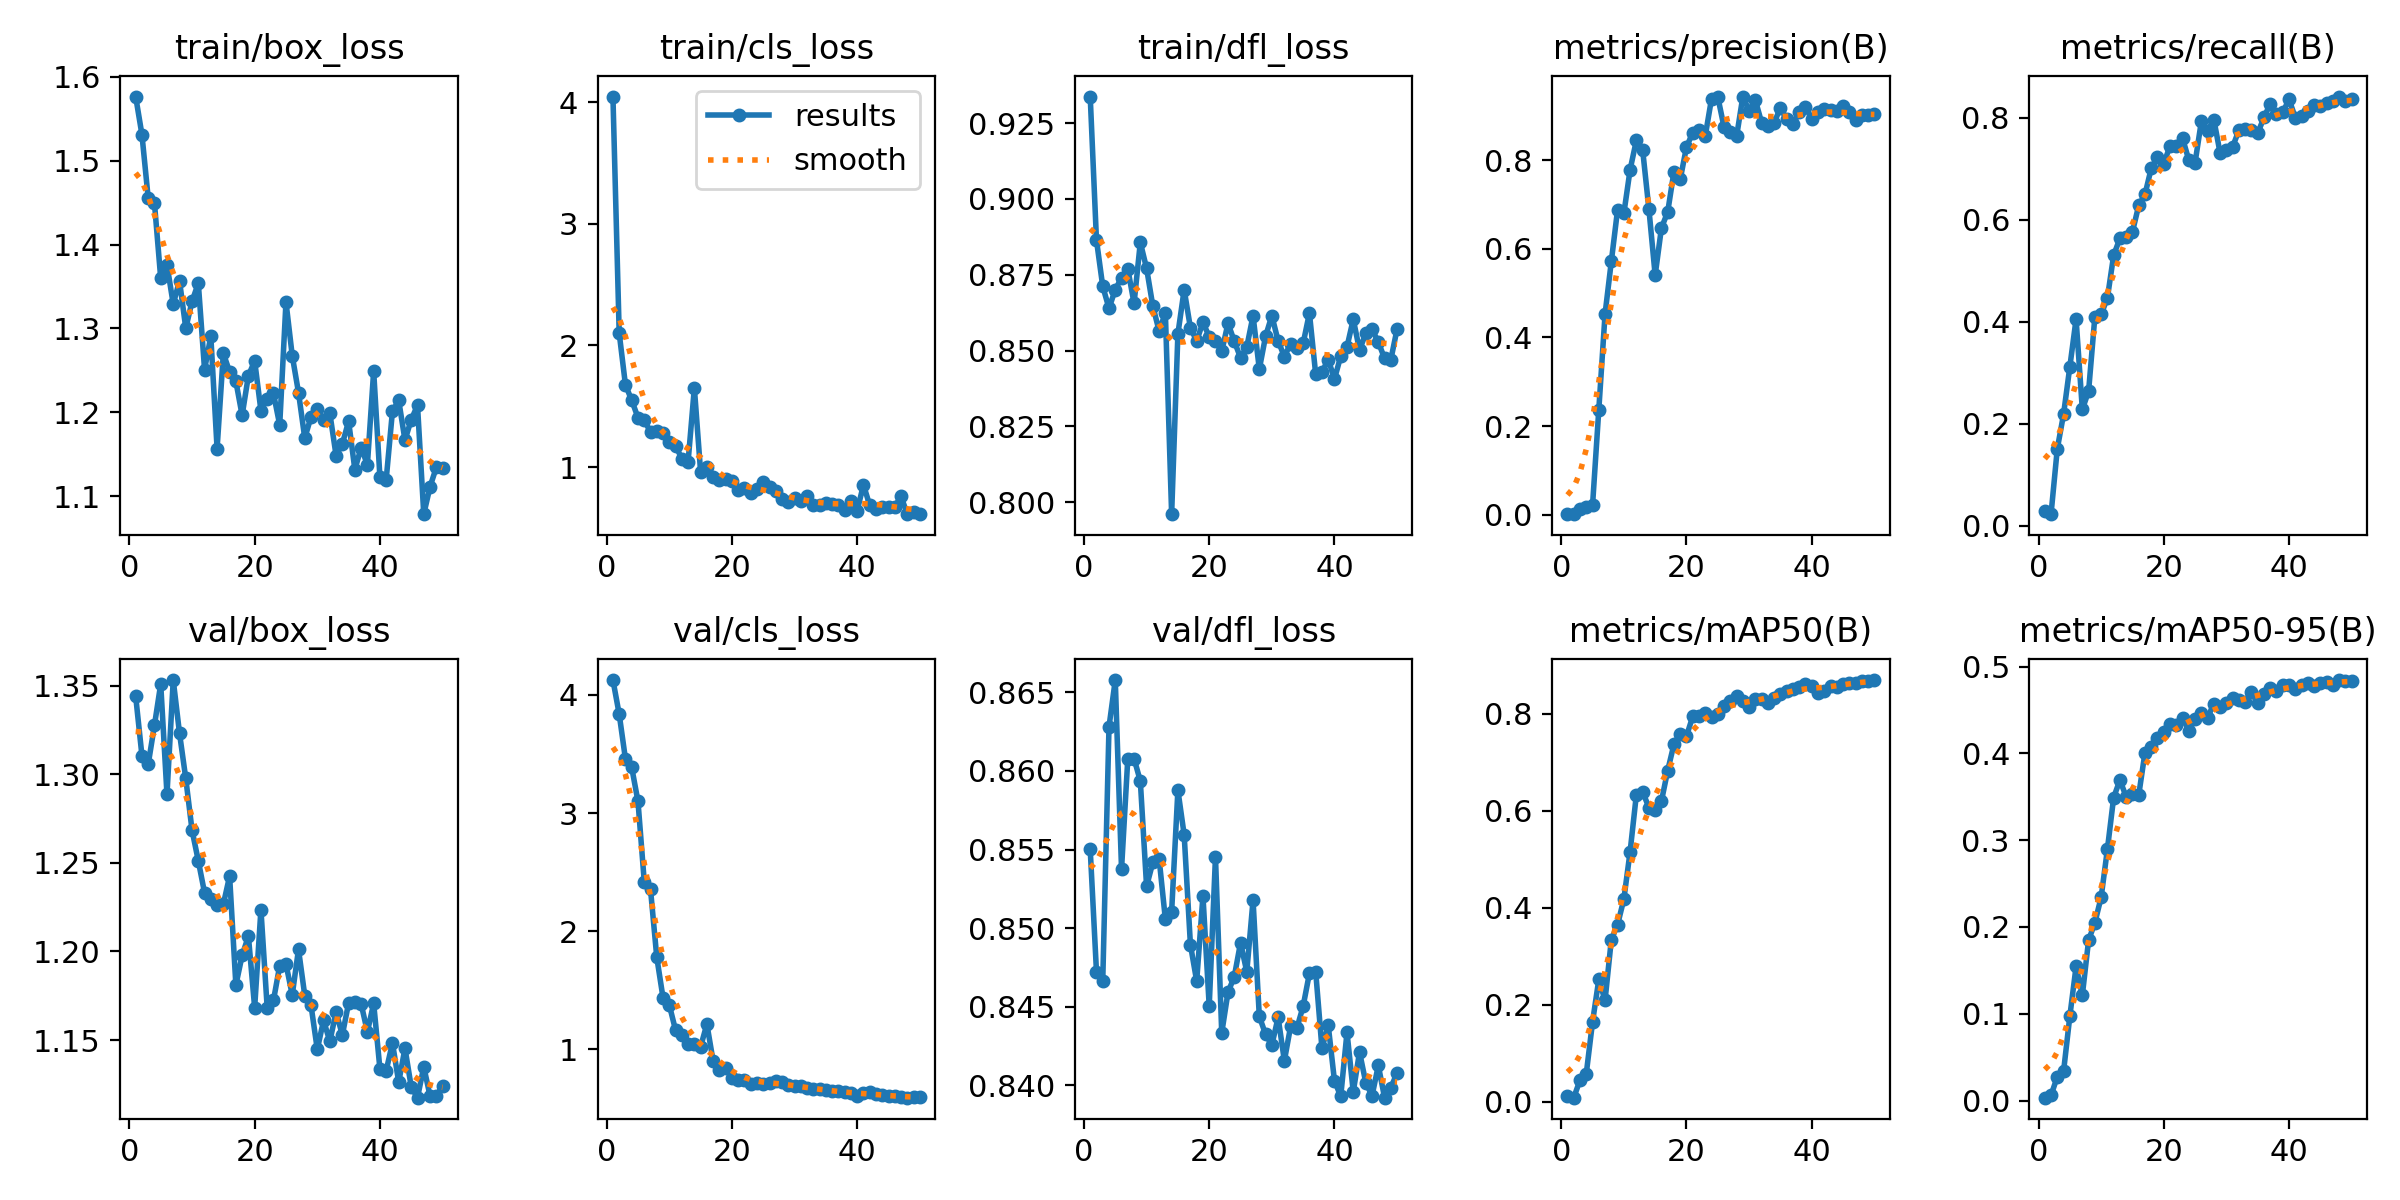

Values plotted in this chart, from the file beside it:
epoch, time, train/box_loss, train/cls_loss, train/dfl_loss, metrics/precision(B), metrics/recall(B), metrics/mAP50(B), metrics/mAP50-95(B), val/box_loss, val/cls_loss, val/dfl_loss, lr/pg0, lr/pg1, lr/pg2
1, 72.55, 1.577, 4.045, 0.9338, 0.00173, 0.02873, 0.0112, 0.0034, 1.344, 4.126, 0.855, 0.00015, 0.00015, 0.00015
2, 141.1, 1.531, 2.101, 0.8864, 0.00144, 0.0224, 0.00858, 0.00606, 1.311, 3.837, 0.8472, 0.0003063, 0.0003063, 0.0003063
3, 209.3, 1.456, 1.675, 0.8712, 0.01384, 0.1505, 0.04469, 0.02745, 1.306, 3.457, 0.8466, 0.0004562, 0.0004562, 0.0004562
4, 279.8, 1.449, 1.55, 0.8639, 0.01683, 0.2182, 0.05819, 0.03359, 1.328, 3.386, 0.8628, 0.0005996, 0.0005996, 0.0005996
5, 348.2, 1.36, 1.407, 0.8701, 0.02147, 0.3112, 0.1645, 0.09705, 1.351, 3.099, 0.8658, 0.0007366, 0.0007366, 0.0007366
6, 416.5, 1.376, 1.384, 0.874, 0.2372, 0.4049, 0.2521, 0.1545, 1.289, 2.42, 0.8538, 0.0008672, 0.0008672, 0.0008672
7, 484.3, 1.329, 1.291, 0.877, 0.4529, 0.2279, 0.2094, 0.1215, 1.353, 2.354, 0.8608, 0.0009914, 0.0009914, 0.0009914
8, 552.9, 1.357, 1.297, 0.8656, 0.5716, 0.2639, 0.3342, 0.1848, 1.323, 1.779, 0.8608, 0.001077, 0.001077, 0.001077
9, 622.2, 1.3, 1.282, 0.8857, 0.6882, 0.4098, 0.365, 0.2049, 1.298, 1.435, 0.8594, 0.001052, 0.001052, 0.001052
10, 689.8, 1.332, 1.205, 0.8771, 0.6796, 0.4143, 0.4177, 0.2342, 1.268, 1.376, 0.8527, 0.001027, 0.001027, 0.001027
11, 759.1, 1.354, 1.175, 0.8647, 0.7783, 0.4464, 0.5157, 0.2895, 1.251, 1.162, 0.8542, 0.001002, 0.001002, 0.001002
12, 826.7, 1.251, 1.071, 0.8565, 0.8445, 0.5303, 0.6331, 0.3491, 1.233, 1.118, 0.8544, 0.0009778, 0.0009778, 0.0009778
13, 895.9, 1.29, 1.045, 0.8624, 0.8229, 0.5635, 0.6387, 0.3692, 1.23, 1.045, 0.8506, 0.000953, 0.000953, 0.000953
14, 1218, 1.157, 1.651, 0.7961, 0.6894, 0.566, 0.6064, 0.3499, 1.226, 1.046, 0.851, 0.0009283, 0.0009283, 0.0009283
15, 1717, 1.27, 0.9602, 0.8555, 0.5404, 0.5761, 0.6021, 0.3527, 1.227, 1.022, 0.8588, 0.0009035, 0.0009035, 0.0009035
16, 2180, 1.248, 1.003, 0.8701, 0.6467, 0.6281, 0.6196, 0.3518, 1.243, 1.214, 0.8559, 0.0008787, 0.0008787, 0.0008787
17, 2250, 1.237, 0.9227, 0.8575, 0.6828, 0.6495, 0.6826, 0.4008, 1.181, 0.899, 0.8489, 0.000854, 0.000854, 0.000854
18, 2320, 1.196, 0.8948, 0.8532, 0.7739, 0.7009, 0.7368, 0.4079, 1.198, 0.8261, 0.8466, 0.0008293, 0.0008293, 0.0008293
19, 2388, 1.244, 0.9019, 0.8594, 0.7565, 0.7227, 0.7586, 0.4177, 1.209, 0.8452, 0.852, 0.0008045, 0.0008045, 0.0008045
20, 2456, 1.261, 0.8838, 0.8546, 0.8295, 0.7099, 0.7536, 0.4251, 1.168, 0.7563, 0.845, 0.0007797, 0.0007797, 0.0007797
21, 2677, 1.202, 0.8102, 0.8533, 0.8616, 0.7449, 0.7941, 0.4333, 1.224, 0.7439, 0.8545, 0.000755, 0.000755, 0.000755
22, 2746, 1.216, 0.8314, 0.8497, 0.8673, 0.7448, 0.7942, 0.4321, 1.168, 0.7439, 0.8433, 0.0007302, 0.0007302, 0.0007302
23, 2814, 1.222, 0.7862, 0.859, 0.8543, 0.7598, 0.8004, 0.4412, 1.172, 0.7081, 0.8459, 0.0007055, 0.0007055, 0.0007055
24, 2885, 1.185, 0.8173, 0.8531, 0.9386, 0.7169, 0.7933, 0.426, 1.192, 0.7127, 0.8469, 0.0006808, 0.0006808, 0.0006808
25, 2952, 1.331, 0.8744, 0.8477, 0.9424, 0.7119, 0.7988, 0.4395, 1.193, 0.7098, 0.8491, 0.000656, 0.000656, 0.000656
26, 3023, 1.267, 0.8402, 0.8512, 0.8738, 0.7929, 0.8157, 0.4461, 1.175, 0.7183, 0.8472, 0.0006312, 0.0006312, 0.0006312
27, 3092, 1.223, 0.8061, 0.8615, 0.8621, 0.7746, 0.8264, 0.4411, 1.201, 0.7314, 0.8518, 0.0006065, 0.0006065, 0.0006065
28, 3161, 1.169, 0.7413, 0.8439, 0.8531, 0.7962, 0.8354, 0.4574, 1.175, 0.7209, 0.8444, 0.0005818, 0.0005818, 0.0005818
29, 3230, 1.194, 0.7105, 0.8547, 0.9431, 0.7305, 0.8255, 0.4529, 1.17, 0.6955, 0.8432, 0.000557, 0.000557, 0.000557
30, 3299, 1.204, 0.7493, 0.8615, 0.9113, 0.7363, 0.8128, 0.4576, 1.145, 0.6933, 0.8426, 0.0005322, 0.0005322, 0.0005322
31, 3368, 1.191, 0.7192, 0.8532, 0.9346, 0.7428, 0.829, 0.4634, 1.161, 0.6864, 0.8443, 0.0005075, 0.0005075, 0.0005075
32, 3438, 1.199, 0.7672, 0.848, 0.8841, 0.7758, 0.8294, 0.4619, 1.149, 0.67, 0.8416, 0.0004827, 0.0004827, 0.0004827
33, 3506, 1.148, 0.6931, 0.8523, 0.8769, 0.7788, 0.8219, 0.4586, 1.166, 0.6629, 0.8438, 0.000458, 0.000458, 0.000458
34, 3575, 1.162, 0.6911, 0.8508, 0.8838, 0.7753, 0.833, 0.4708, 1.153, 0.6615, 0.8436, 0.0004332, 0.0004332, 0.0004332
35, 3644, 1.189, 0.7057, 0.8524, 0.9183, 0.7695, 0.8412, 0.4577, 1.171, 0.6569, 0.845, 0.0004085, 0.0004085, 0.0004085
36, 3713, 1.131, 0.6963, 0.8624, 0.8915, 0.8007, 0.8471, 0.4683, 1.171, 0.6491, 0.8471, 0.0003837, 0.0003837, 0.0003837
37, 3782, 1.158, 0.6871, 0.8423, 0.881, 0.8273, 0.8505, 0.4749, 1.17, 0.6441, 0.8472, 0.000359, 0.000359, 0.000359
38, 3851, 1.137, 0.6493, 0.8429, 0.9079, 0.8073, 0.8557, 0.4723, 1.155, 0.6379, 0.8423, 0.0003343, 0.0003343, 0.0003343
39, 3920, 1.249, 0.7218, 0.8471, 0.9192, 0.8104, 0.8601, 0.4786, 1.171, 0.6285, 0.8438, 0.0003095, 0.0003095, 0.0003095
40, 3989, 1.122, 0.6427, 0.8406, 0.8923, 0.8361, 0.8574, 0.4792, 1.134, 0.6082, 0.8403, 0.0002848, 0.0002848, 0.0002848
41, 4057, 1.12, 0.8553, 0.8482, 0.908, 0.8004, 0.8423, 0.4736, 1.133, 0.6301, 0.8393, 0.00026, 0.00026, 0.00026
42, 4125, 1.201, 0.6865, 0.8512, 0.9141, 0.803, 0.8472, 0.4793, 1.148, 0.6392, 0.8434, 0.0002352, 0.0002352, 0.0002352
43, 4194, 1.214, 0.6596, 0.8603, 0.9122, 0.8138, 0.8558, 0.4812, 1.126, 0.6192, 0.8396, 0.0002105, 0.0002105, 0.0002105
44, 4262, 1.167, 0.673, 0.8502, 0.9098, 0.8241, 0.8553, 0.4771, 1.145, 0.616, 0.8421, 0.0001857, 0.0001857, 0.0001857
45, 4331, 1.191, 0.6722, 0.8557, 0.921, 0.8232, 0.8614, 0.4815, 1.124, 0.6067, 0.8401, 0.000161, 0.000161, 0.000161
46, 4399, 1.208, 0.6762, 0.8571, 0.9083, 0.8282, 0.8634, 0.4826, 1.118, 0.6014, 0.8393, 0.0001363, 0.0001363, 0.0001363
47, 4469, 1.078, 0.7597, 0.8528, 0.8894, 0.8328, 0.8634, 0.479, 1.135, 0.5957, 0.8413, 0.0001115, 0.0001115, 0.0001115
48, 4537, 1.111, 0.614, 0.8474, 0.9012, 0.8416, 0.8667, 0.4844, 1.119, 0.5911, 0.8392, 8.675e-05, 8.675e-05, 8.675e-05
49, 4605, 1.134, 0.6283, 0.847, 0.9021, 0.8334, 0.8679, 0.4835, 1.118, 0.5933, 0.8398, 6.2e-05, 6.2e-05, 6.2e-05
50, 4674, 1.134, 0.6142, 0.8572, 0.9044, 0.8368, 0.8691, 0.4838, 1.124, 0.5936, 0.8408, 3.725e-05, 3.725e-05, 3.725e-05
